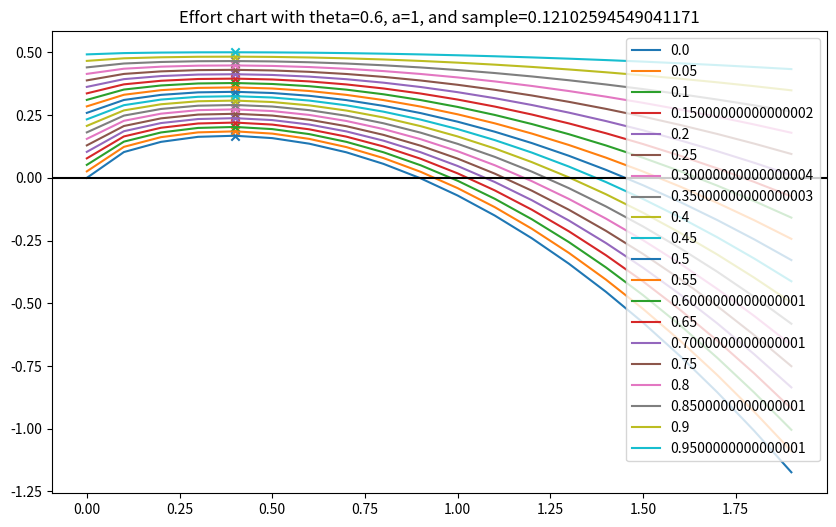
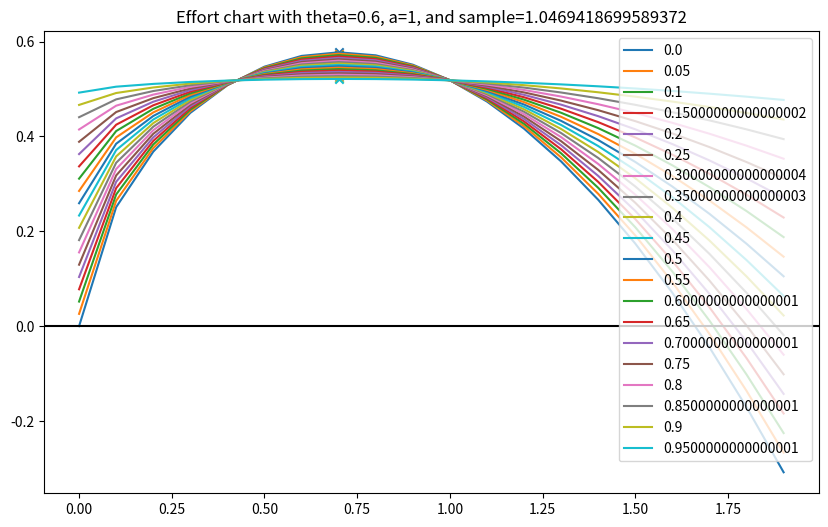
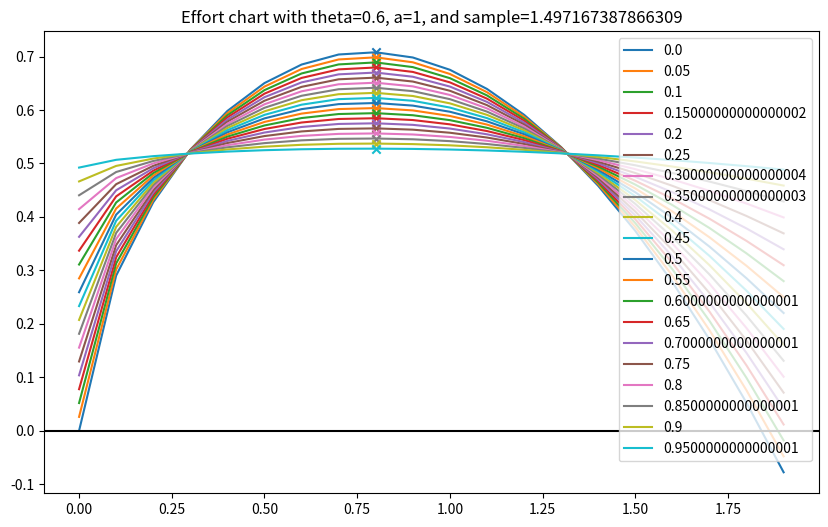
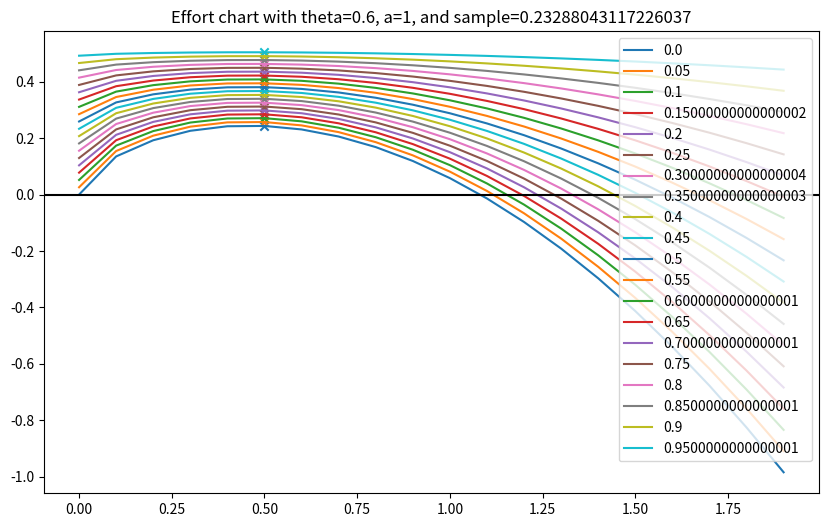
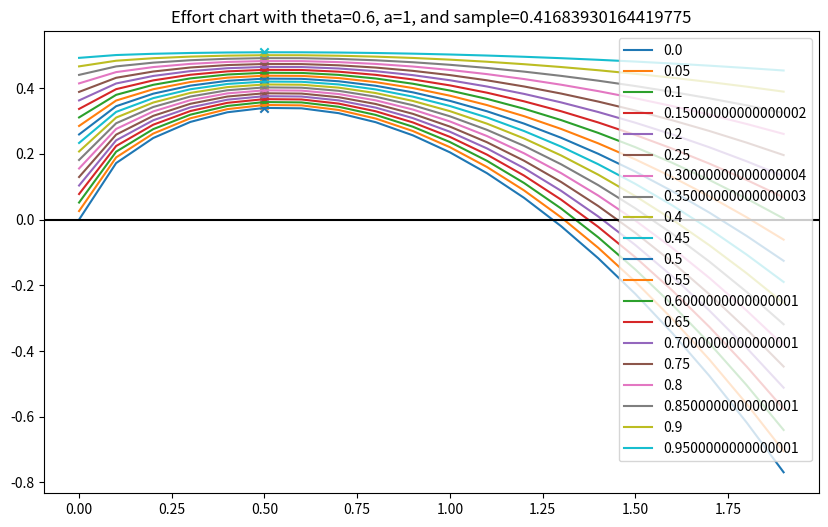
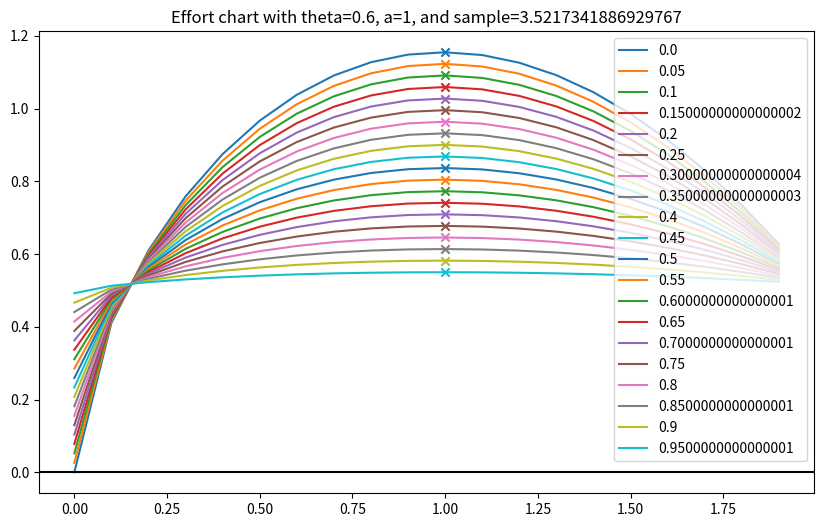
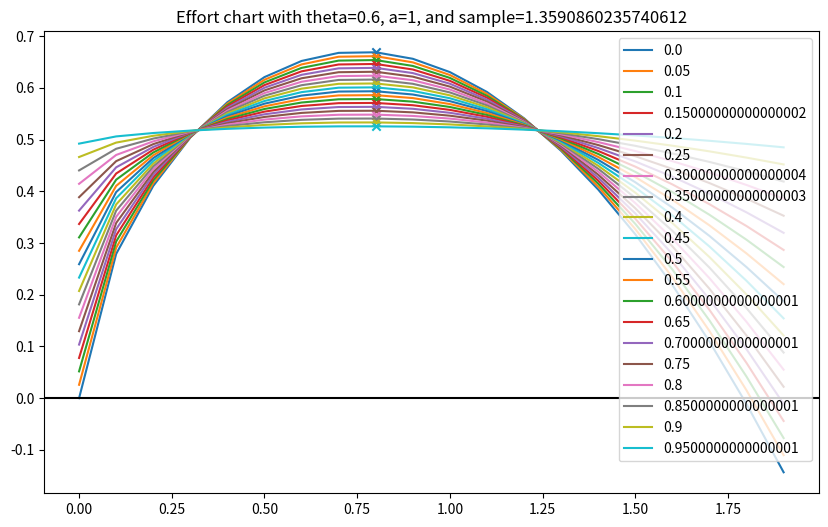
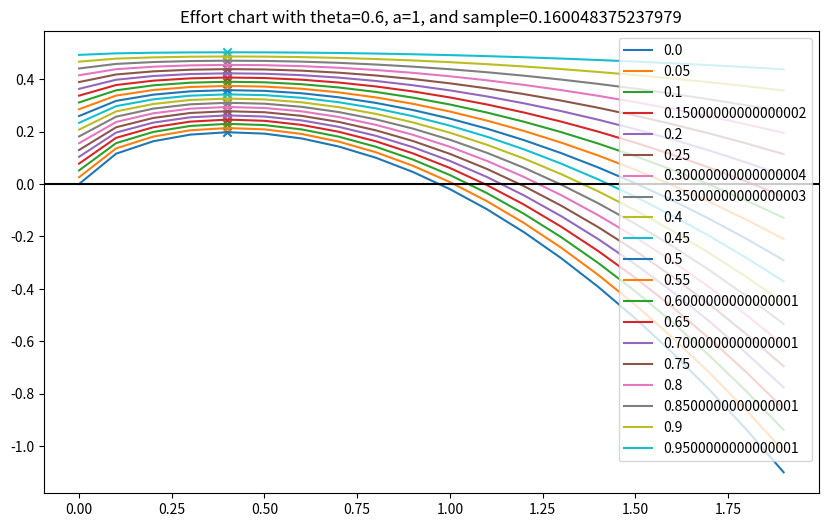
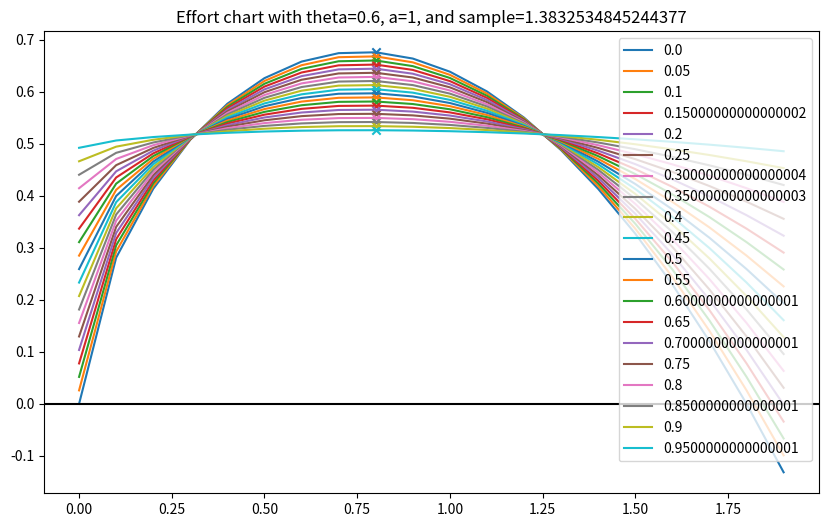
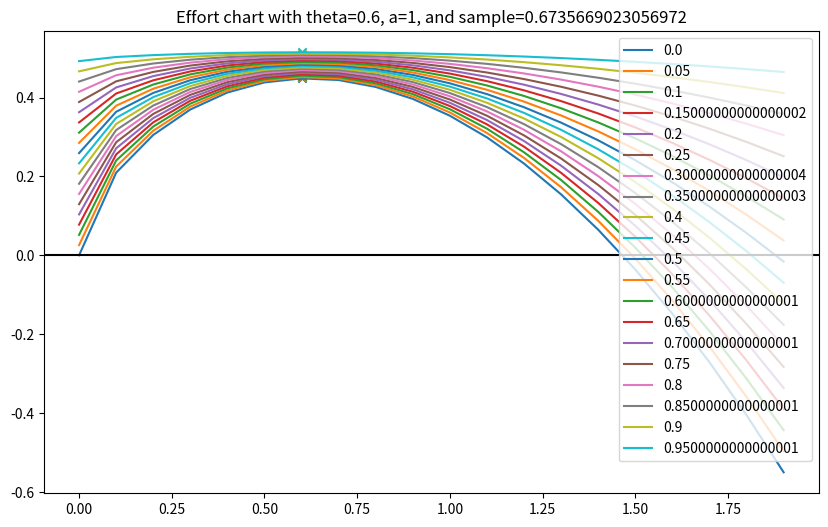

These charts were generated, in order, by the following Python code:
import matplotlib.pyplot as plt
import numpy as np


def compute_global_utility(sample_value, theta_value, effort_value):
    # Coeficientes Cobb-Douglas
    utility_wealth_values = pow(sample_value, (1 - theta_value))
    utility_work_payoff = pow(effort_value, theta_value)
    utility_effort_cost = (pow(effort_value, 2) / 2 * a)

    global_utility_value = (utility_wealth_values * utility_work_payoff) - utility_effort_cost
    return global_utility_value


def compute_best_utility(effort_step_values, theta_value, sample_value):
    computed_utility_values = []
    for effort_value in effort_step_values:
        computed_utility_values.append(compute_global_utility(sample_value, theta_value, effort_value))

    return max(computed_utility_values)


##########################
# Este script plotea la curva aplicando tau.
##########################
max_effort = 2
effort_increase = 0.1
effort_steps = np.arange(0, max_effort, effort_increase)

theta = 0.6
a = 1
tau_values = np.arange(0.0, 1, 0.05)

mu = 0
sigma = 1
num_samples = 10
# Valores extraidos de la lognormal
s = np.random.lognormal(mu, sigma, num_samples)

# Calcula utilidad máxima para todos los samples. Se usa para la distribucion
utility_values = []
for s_value in s:
    utility_values.append(compute_best_utility(effort_steps, theta, s_value))

computed_global_utility = sum(utility_values)

# Para cada valor de sample, busca la mejor combinación de tau y effort utilizando la redistribución.
for sample in s:
    sample_values = []
    max_values = []

    for tau in tau_values:
        step_values = []
        for step in effort_steps:
            share_value = (computed_global_utility / num_samples) * tau
            utility_with_share = compute_global_utility(sample, theta, step) * (1 - tau) + share_value
            step_values.append(utility_with_share)

        sample_values.append([step_values, tau])
        local_max = max(step_values)
        max_values.append([local_max, effort_steps[step_values.index(local_max)]])

    # Construye la gráfica
    fig, ax = plt.subplots()
    fig.set_size_inches(10, 6)
    for values_step in sample_values:
        plt.plot(effort_steps, values_step[0], label=values_step[1])
    plt.axhline(y=0, color='black', linestyle='-')
    plt.legend(loc="upper right")

    for max_dots in max_values:
        plt.scatter(x=max_dots[1], y=max_dots[0], marker='x')

    plt.title('Effort chart with theta=' + str(theta) + ', a=' + str(a) + ', and sample=' + str(sample))
    plt.savefig('.\\taueffort_' + str(theta) + '_' + str(a) + '_' + str(sample) + '.png')
    plt.close(fig)
